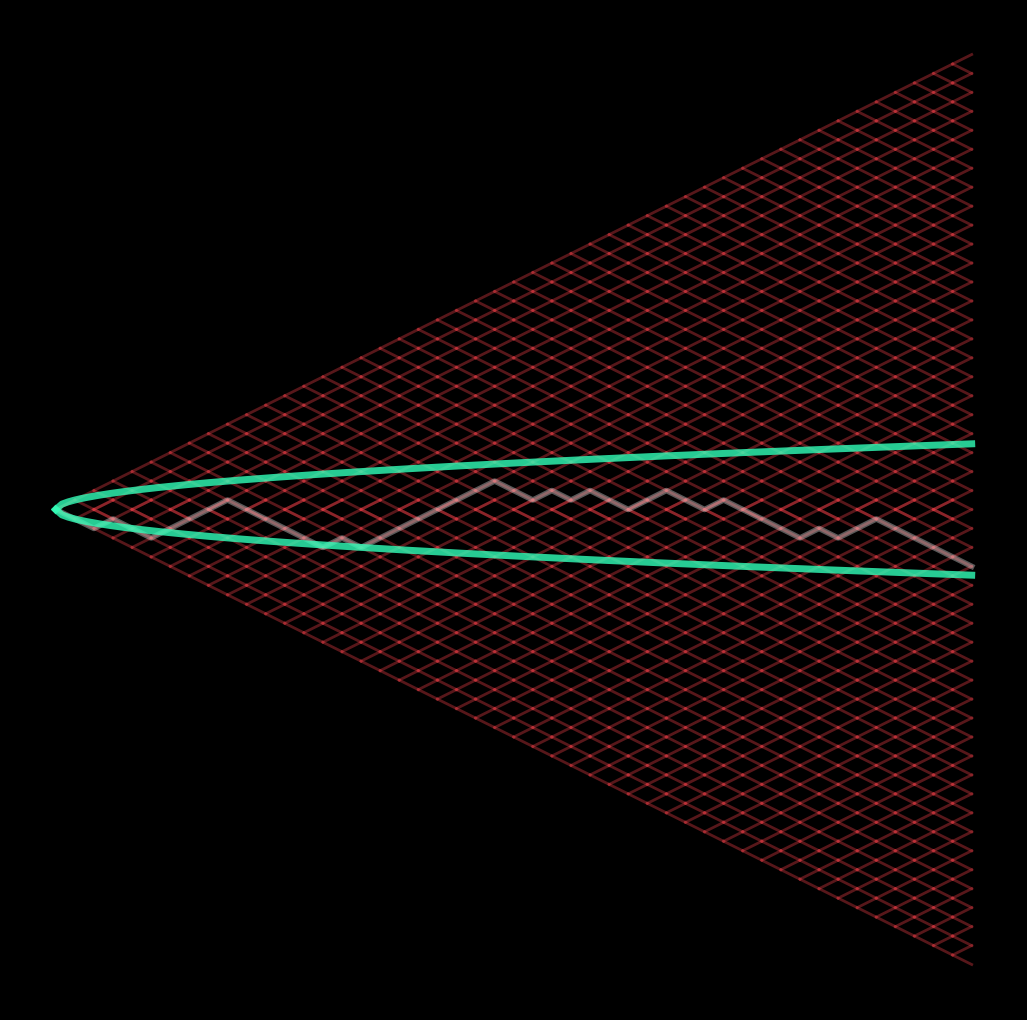

Here is the Python script that generated this plot: (Note: this script raises an exception after producing the figure.)
from math import sqrt

import matplotlib.pylab as plt
import numpy as np


def branch(n, m):
    plt.plot([n, n + 1], [m, m + 1], color='#db3a42', lw=2, alpha=0.4)
    plt.plot([n, n + 1], [m, m - 1], color='#db3a42', lw=2, alpha=0.4)


n = 50
p = plt.figure(figsize=(13, 13), facecolor='black')
p = plt.axis('off')
p = plt.plot(
    [x for x in np.linspace(0, n - 2, 150)],
    [sqrt(x) for x in np.linspace(0, n - 2, 150)],
    color='#32ffb9',
    lw=5,
    zorder=n**2,
    alpha=0.8,
)
p = plt.plot(
    [x for x in np.linspace(0, n - 2, 150)],
    [-sqrt(x) for x in np.linspace(0, n - 2, 150)],
    color='#32ffb9',
    lw=5,
    zorder=n**2,
    alpha=0.8,
)
for j in range(n):
    if j % 2 == 0:
        for i in [k for k in range(j) if k % 2 == 0] + [
            -k for k in range(j) if k % 2 == 0
        ]:
            branch(j - 2, i)
    else:
        for i in [k for k in range(j) if k % 2 == 1] + [
            -k for k in range(j) if k % 2 == 1
        ]:
            branch(j - 2, i)
m = 210
k = 0
for _ in range(m):
    S = [0]
    for i in range(n - 2):
        S.append(S[-1] + np.random.choice([-1, 1]))
    plt.plot(range(n - 1), S, color='white', alpha=0.35, lw=4)
    plt.savefig(
        f'C:/Users/<user>/Pictures/RandomPlots/01012020/plot{k}.png',
        facecolor='black',
    )
    k += 1
plt.text(0, n / 2, "$\mathrm{}Var(S_t) \\approx t$", fontsize=22, color='white')
for _ in range(60):
    plt.savefig(
        f'C:/Users/<user>/Pictures/RandomPlots/01012020/plot{k}.png',
        facecolor='black',
    )
    k += 1
